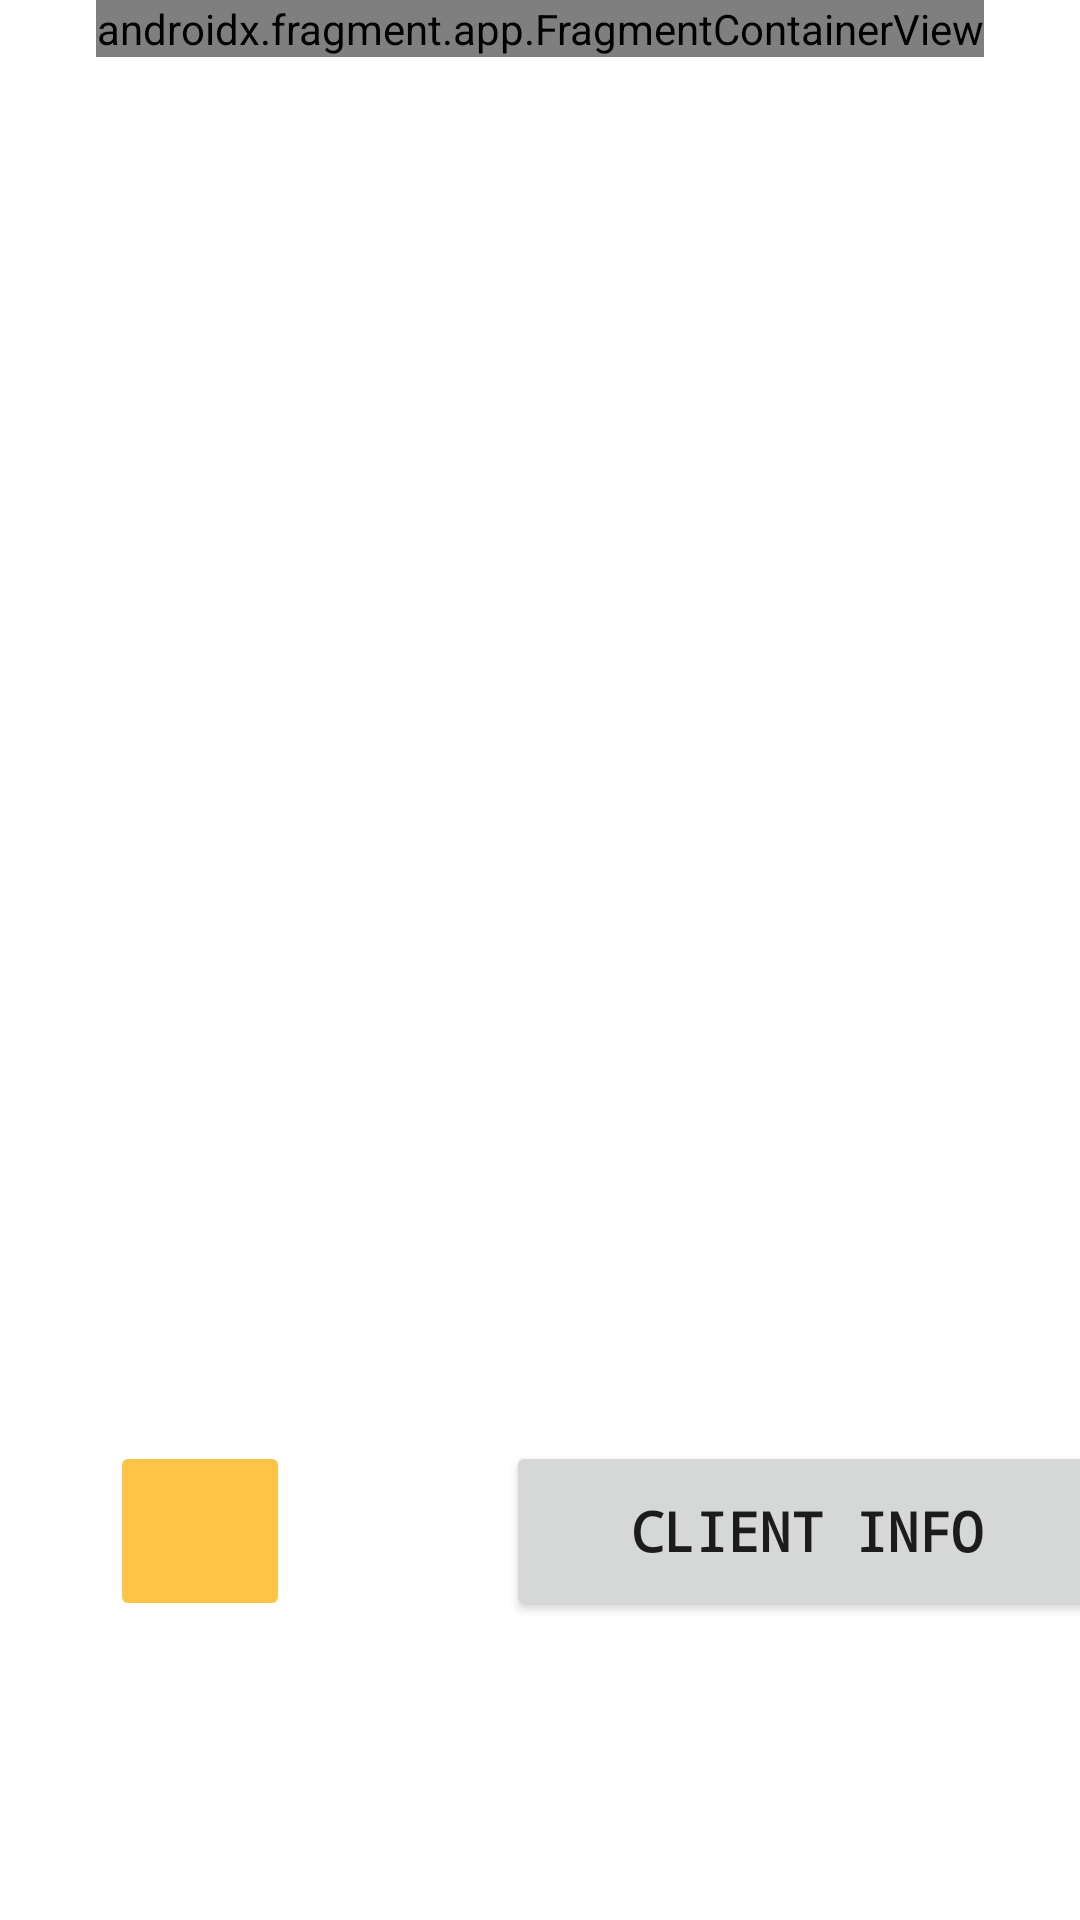

Layout XML and referenced resources for this Android screen:
<!-- AndroidManifest.xml: application theme Theme.Buscatelas -->
<!-- res/layout/fragment_mapa_percurso_provider.xml -->
<?xml version="1.0" encoding="utf-8"?>
<androidx.constraintlayout.widget.ConstraintLayout xmlns:android="http://schemas.android.com/apk/res/android"
    xmlns:app="http://schemas.android.com/apk/res-auto"
    xmlns:tools="http://schemas.android.com/tools"
    android:layout_width="match_parent"
    android:layout_height="match_parent"
    tools:context=".mapa_percurso_provider">

    
    <androidx.fragment.app.FragmentContainerView
    android:id="@+id/mapsContainer2"
    android:name="com.example.buscatelas.ui.maps.MapsFragment"
    android:layout_width="wrap_content"
    android:layout_height="wrap_content"
    app:layout_constraintEnd_toEndOf="parent"
    app:layout_constraintStart_toStartOf="parent"
    tools:ignore="MissingConstraints" />

    <Button
        android:id="@+id/button5"
        android:layout_width="201dp"
        android:layout_height="60dp"
        android:layout_marginStart="72dp"
        android:text="Client INFO"
        android:textSize="18sp"
        android:textStyle="bold"
        android:typeface="monospace"
        app:icon="@drawable/ic_baseline_info_24"
        app:iconTint="@color/dark"
        app:layout_constraintBottom_toBottomOf="parent"
        app:layout_constraintEnd_toEndOf="parent"
        app:layout_constraintHorizontal_bias="0.0"
        app:layout_constraintStart_toEndOf="@+id/button6"
        app:layout_constraintTop_toTopOf="parent"
        app:layout_constraintVertical_bias="0.828" />

    <ImageButton
        android:id="@+id/button6"
        android:layout_width="60dp"
        android:layout_height="60dp"
        android:backgroundTint="@color/main_variant"
        android:src="@drawable/ic_baseline_check_24"
        android:textSize="18sp"
        android:textStyle="bold"
        android:typeface="monospace"
        app:layout_constraintBottom_toBottomOf="parent"
        app:layout_constraintEnd_toEndOf="parent"
        app:layout_constraintHorizontal_bias="0.122"
        app:layout_constraintStart_toStartOf="parent"
        app:layout_constraintTop_toTopOf="parent"
        app:layout_constraintVertical_bias="0.828"
        tools:ignore="SpeakableTextPresentCheck" />

</androidx.constraintlayout.widget.ConstraintLayout>
<!-- resources referenced by this layout -->
<resources>
  <color name="dark">#73716f</color>
  <color name="main_variant">#ffc445</color>
  <style name="Theme.Buscatelas" parent="Theme.MaterialComponents.DayNight.DarkActionBar">
          
          <item name="colorPrimary">@color/main_variant</item>
          <item name="colorPrimaryVariant">@color/dark</item>
          <item name="colorOnPrimary">@color/white</item>
          
          <item name="colorSecondary">@color/synergy1</item>
          <item name="colorSecondaryVariant">@color/synergy2</item>
          <item name="colorOnSecondary">@color/black</item>
          
          <item name="android:statusBarColor" tools:targetApi="l">?attr/colorPrimaryVariant</item>
          
      </style>
  <color name="white">#FFFFFFFF</color>
  <color name="synergy1">#7b96b9</color>
  <color name="synergy2">#8073b9</color>
  <color name="black">#FF000000</color>
</resources>
